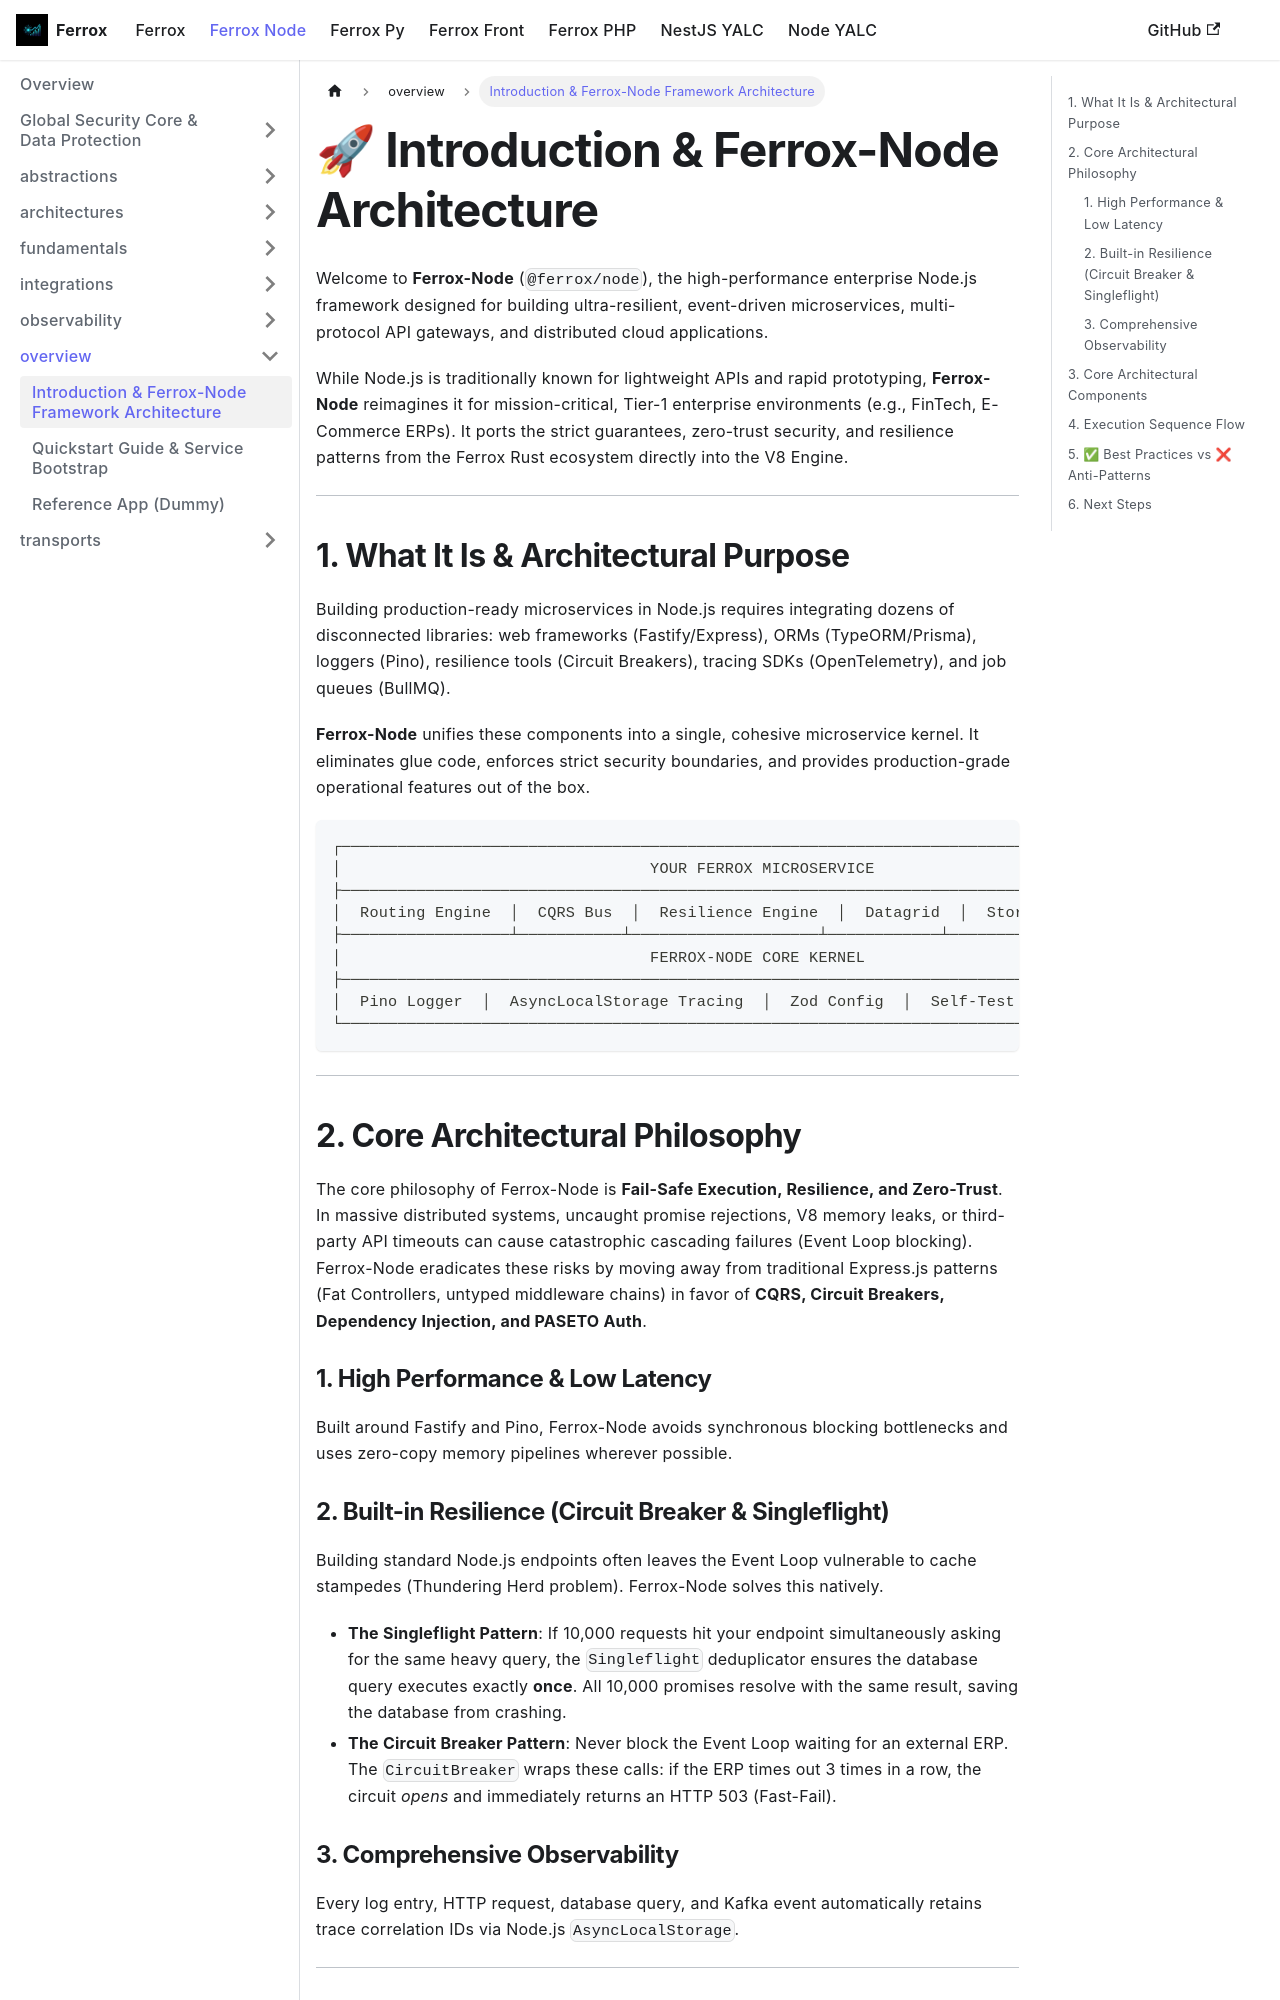

repository: AI-Autistic-Intelligence/ferrox-docs · page: docs/ferrox-node/overview/intro.html · generator: docusaurus

---
id: intro
title: Introduction & Ferrox-Node Framework Architecture
sidebar_position: 1
---

# 🚀 Introduction & Ferrox-Node Architecture

Welcome to **Ferrox-Node** (`@ferrox/node`), the high-performance enterprise Node.js framework designed for building ultra-resilient, event-driven microservices, multi-protocol API gateways, and distributed cloud applications.

While Node.js is traditionally known for lightweight APIs and rapid prototyping, **Ferrox-Node** reimagines it for mission-critical, Tier-1 enterprise environments (e.g., FinTech, E-Commerce ERPs). It ports the strict guarantees, zero-trust security, and resilience patterns from the Ferrox Rust ecosystem directly into the V8 Engine.

---

## 1. What It Is & Architectural Purpose

Building production-ready microservices in Node.js requires integrating dozens of disconnected libraries: web frameworks (Fastify/Express), ORMs (TypeORM/Prisma), loggers (Pino), resilience tools (Circuit Breakers), tracing SDKs (OpenTelemetry), and job queues (BullMQ).

**Ferrox-Node** unifies these components into a single, cohesive microservice kernel. It eliminates glue code, enforces strict security boundaries, and provides production-grade operational features out of the box.

```
┌────────────────────────────────────────────────────────────────────────────────────────┐
│                                 YOUR FERROX MICROSERVICE                               │
├────────────────────────────────────────────────────────────────────────────────────────┤
│  Routing Engine  │  CQRS Bus  │  Resilience Engine  │  Datagrid  │  Storage  │  Auth Guard │
├──────────────────┴───────────┴────────────────────┴────────────┴───────────┴────────────┤
│                                 FERROX-NODE CORE KERNEL                                │
├────────────────────────────────────────────────────────────────────────────────────────┤
│  Pino Logger  │  AsyncLocalStorage Tracing  │  Zod Config  │  Self-Test Diagnostics    │
└────────────────────────────────────────────────────────────────────────────────────────┘
```

---

## 2. Core Architectural Philosophy

The core philosophy of Ferrox-Node is **Fail-Safe Execution, Resilience, and Zero-Trust**.
In massive distributed systems, uncaught promise rejections, V8 memory leaks, or third-party API timeouts can cause catastrophic cascading failures (Event Loop blocking). Ferrox-Node eradicates these risks by moving away from traditional Express.js patterns (Fat Controllers, untyped middleware chains) in favor of **CQRS, Circuit Breakers, Dependency Injection, and PASETO Auth**.

### 1. High Performance & Low Latency
Built around Fastify and Pino, Ferrox-Node avoids synchronous blocking bottlenecks and uses zero-copy memory pipelines wherever possible.
